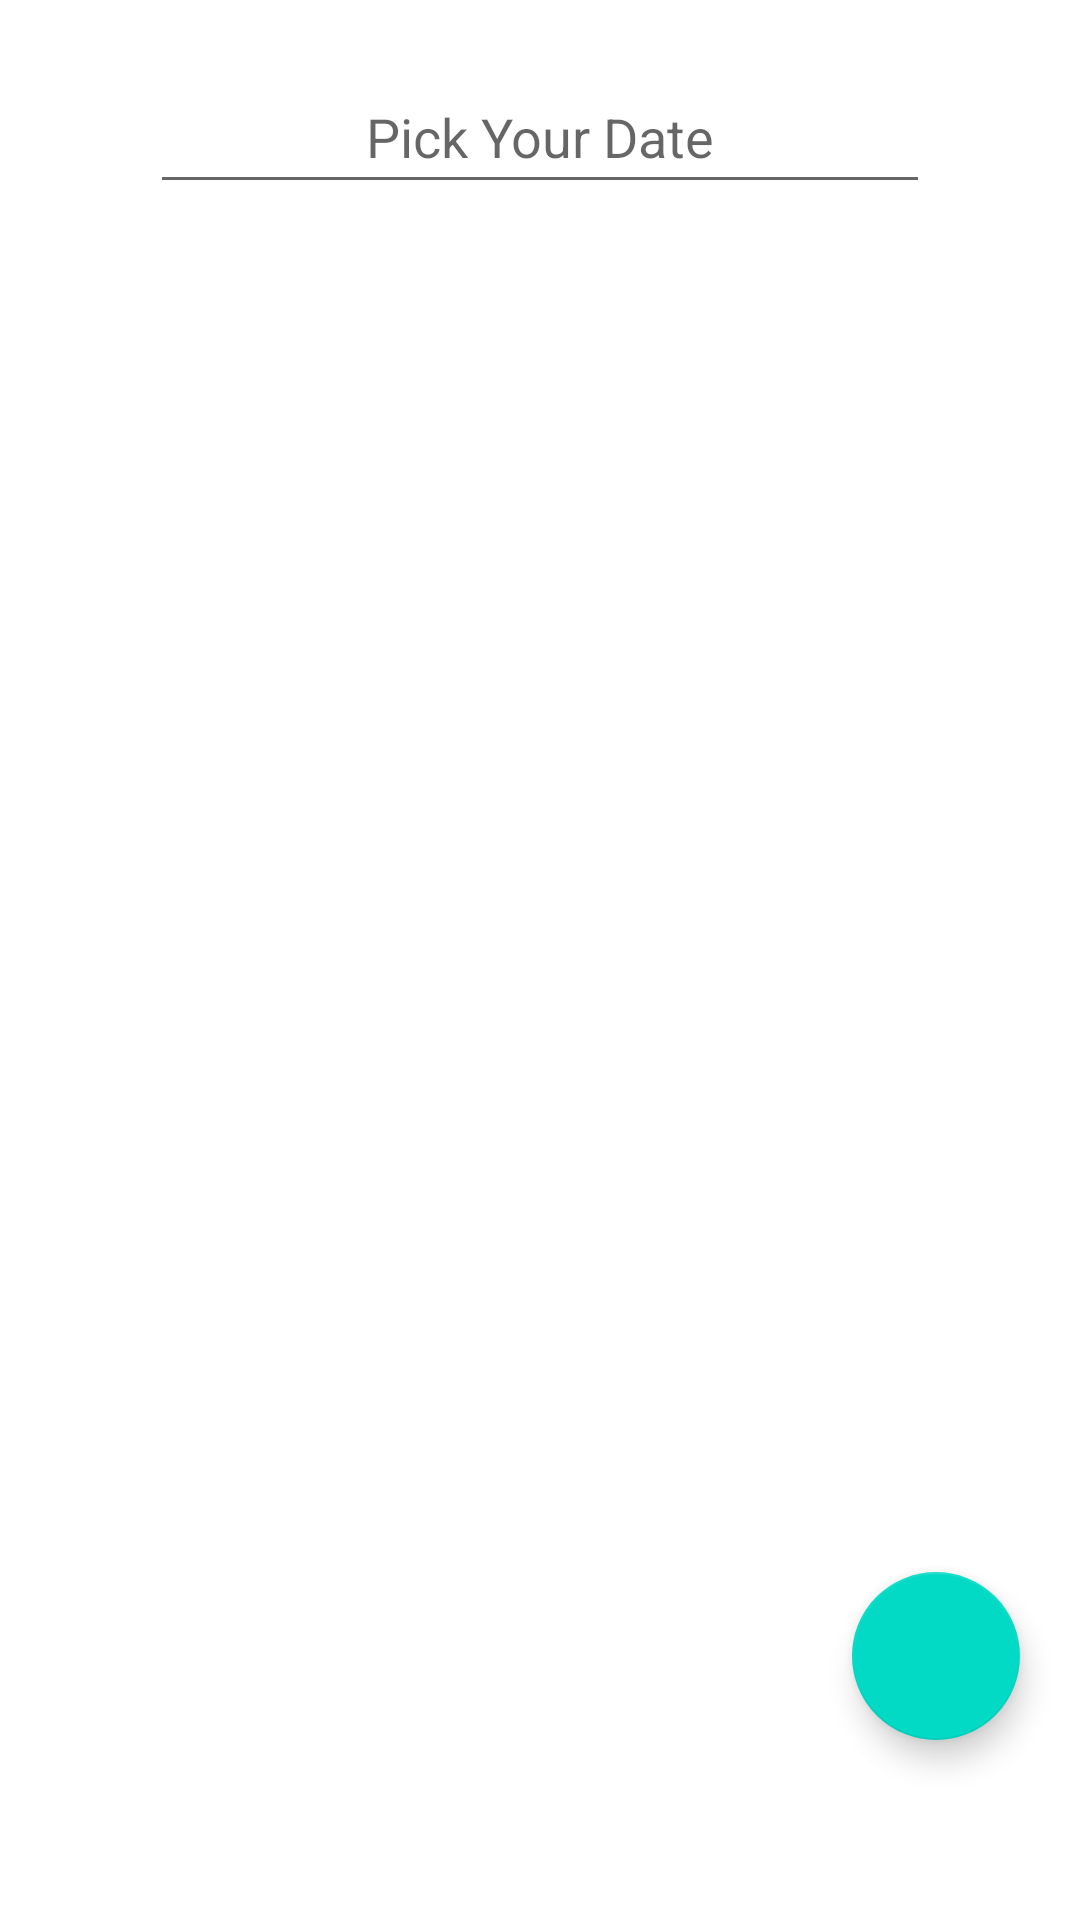

Write the Android layout XML for this screen, with the resource values it uses.
<!-- AndroidManifest.xml: application theme Theme.DiaryApp -->
<!-- res/layout/fragment_home.xml -->
<?xml version="1.0" encoding="utf-8"?>
<FrameLayout xmlns:android="http://schemas.android.com/apk/res/android"
    xmlns:tools="http://schemas.android.com/tools"
    android:layout_width="match_parent"
    android:layout_height="match_parent"
    tools:context=".HomeFragment">
    <RelativeLayout
        android:layout_width="match_parent"
        android:layout_height="match_parent"
        tools:ignore="UselessParent">

        <EditText
            android:id="@+id/etDate"
            android:layout_width="match_parent"
            android:layout_height="wrap_content"
            android:layout_marginStart="50dp"
            android:layout_marginTop="20dp"
            android:layout_marginEnd="50dp"
            android:layout_marginBottom="20dp"
            android:drawableEnd="@drawable/ic_baseline_calendar_today_24"
            android:focusable="false"
            android:focusableInTouchMode="false"
            android:gravity="center"
            android:hint="@string/date"
            android:importantForAutofill="no"
            android:inputType="date"
            android:minHeight="48dp" />

        <androidx.recyclerview.widget.RecyclerView
            android:id="@+id/rvDiary"
            android:layout_width="match_parent"
            android:layout_height="match_parent"
            android:layout_below="@id/etDate"
            android:layout_marginStart="10dp"
            android:layout_marginEnd="10dp"
            android:layout_marginBottom="50dp"
            tools:listitem="@layout/recycleview_list_diary"/>

        <com.google.android.material.floatingactionbutton.FloatingActionButton
            android:id="@+id/fab"
            android:layout_width="wrap_content"
            android:layout_height="wrap_content"
            android:layout_alignParentBottom="true"
            android:layout_alignParentEnd="true"
            android:layout_marginEnd="20dp"
            android:layout_marginBottom="60dp"
            android:src="@drawable/ic_baseline_add_24"
            android:contentDescription="@string/add" />

    </RelativeLayout>

</FrameLayout>
<!-- res/layout/recycleview_list_diary.xml (included above) -->
<?xml version="1.0" encoding="utf-8"?>
<androidx.cardview.widget.CardView xmlns:android="http://schemas.android.com/apk/res/android"
    xmlns:app="http://schemas.android.com/apk/res-auto"
    xmlns:tools="http://schemas.android.com/tools"
    android:layout_width="match_parent"
    android:layout_height="wrap_content"
    android:layout_marginTop="10dp"
    android:layout_marginStart="16dp"
    android:layout_marginEnd="16dp"
    android:id="@+id/cv"
    app:cardBackgroundColor="@color/white"
    app:cardCornerRadius="8dp"
    app:contentPadding="8dp"
    android:foreground="?selectableItemBackground"
    android:clickable="true"
    android:focusable="true">

    <RelativeLayout
        android:layout_width="match_parent"
        android:layout_height="wrap_content">

        <LinearLayout
            android:id="@+id/line1"
            android:layout_width="match_parent"
            android:layout_height="wrap_content">

            <TextView
                android:id="@+id/tvLocation"
                android:layout_width="70dp"
                android:layout_height="20dp"
                android:layout_marginStart="20dp"
                android:layout_marginTop="10dp"
                android:text="@string/location" />

            <TextView
                android:id="@+id/tvLocationResult"
                android:layout_width="250dp"
                android:layout_height="20dp"
                android:layout_marginStart="10dp"
                android:layout_marginTop="10dp" />
        </LinearLayout>

        <LinearLayout
            android:id="@+id/line2"
            android:layout_width="match_parent"
            android:layout_height="wrap_content">

            <TextView
                android:id="@+id/tvTime"
                android:layout_width="70dp"
                android:layout_height="20dp"
                android:layout_marginStart="20dp"
                android:layout_marginTop="40dp"
                android:text="@string/diarytime" />

            <TextView
                android:id="@+id/tvTimeResult"
                android:layout_width="250dp"
                android:layout_height="20dp"
                android:layout_marginStart="10dp"
                android:layout_marginTop="40dp" />

        </LinearLayout>

        <LinearLayout
            android:id="@+id/line3"
            android:layout_width="match_parent"
            android:layout_height="wrap_content">

            <TextView
                android:id="@+id/tvSubject"
                android:layout_width="70dp"
                android:layout_height="20dp"
                android:layout_marginStart="20dp"
                android:layout_marginTop="70dp"
                android:layout_marginBottom="10dp"
                android:text="@string/subject" />

            <TextView
                android:id="@+id/tvSubjectResult"
                android:layout_width="250dp"
                android:layout_height="20dp"
                android:layout_marginStart="10dp"
                android:layout_marginTop="70dp"
                android:layout_marginBottom="10dp" />
        </LinearLayout>

    </RelativeLayout>

</androidx.cardview.widget.CardView>
<!-- resources referenced by this layout -->
<resources>
  <color name="white">#FFFFFFFF</color>
  <string name="add">Add</string>
  <string name="date">Pick Your Date</string>
  <string name="diarytime">Time :</string>
  <string name="location">Location :</string>
  <string name="subject">Subject :</string>
  <style name="Theme.DiaryApp" parent="Theme.MaterialComponents.DayNight.DarkActionBar">
          
          <item name="colorPrimary">@color/purple_500</item>
          <item name="colorPrimaryVariant">@color/purple_700</item>
          <item name="colorOnPrimary">@color/white</item>
          
          <item name="colorSecondary">@color/teal_200</item>
          <item name="colorSecondaryVariant">@color/teal_700</item>
          <item name="colorOnSecondary">@color/black</item>
          
          <item name="android:statusBarColor" tools:targetApi="l">?attr/colorPrimaryVariant</item>
          
      </style>
  <color name="purple_500">#FF6200EE</color>
  <color name="purple_700">#FF3700B3</color>
  <color name="teal_200">#FF03DAC5</color>
  <color name="teal_700">#FF018786</color>
  <color name="black">#FF000000</color>
</resources>
